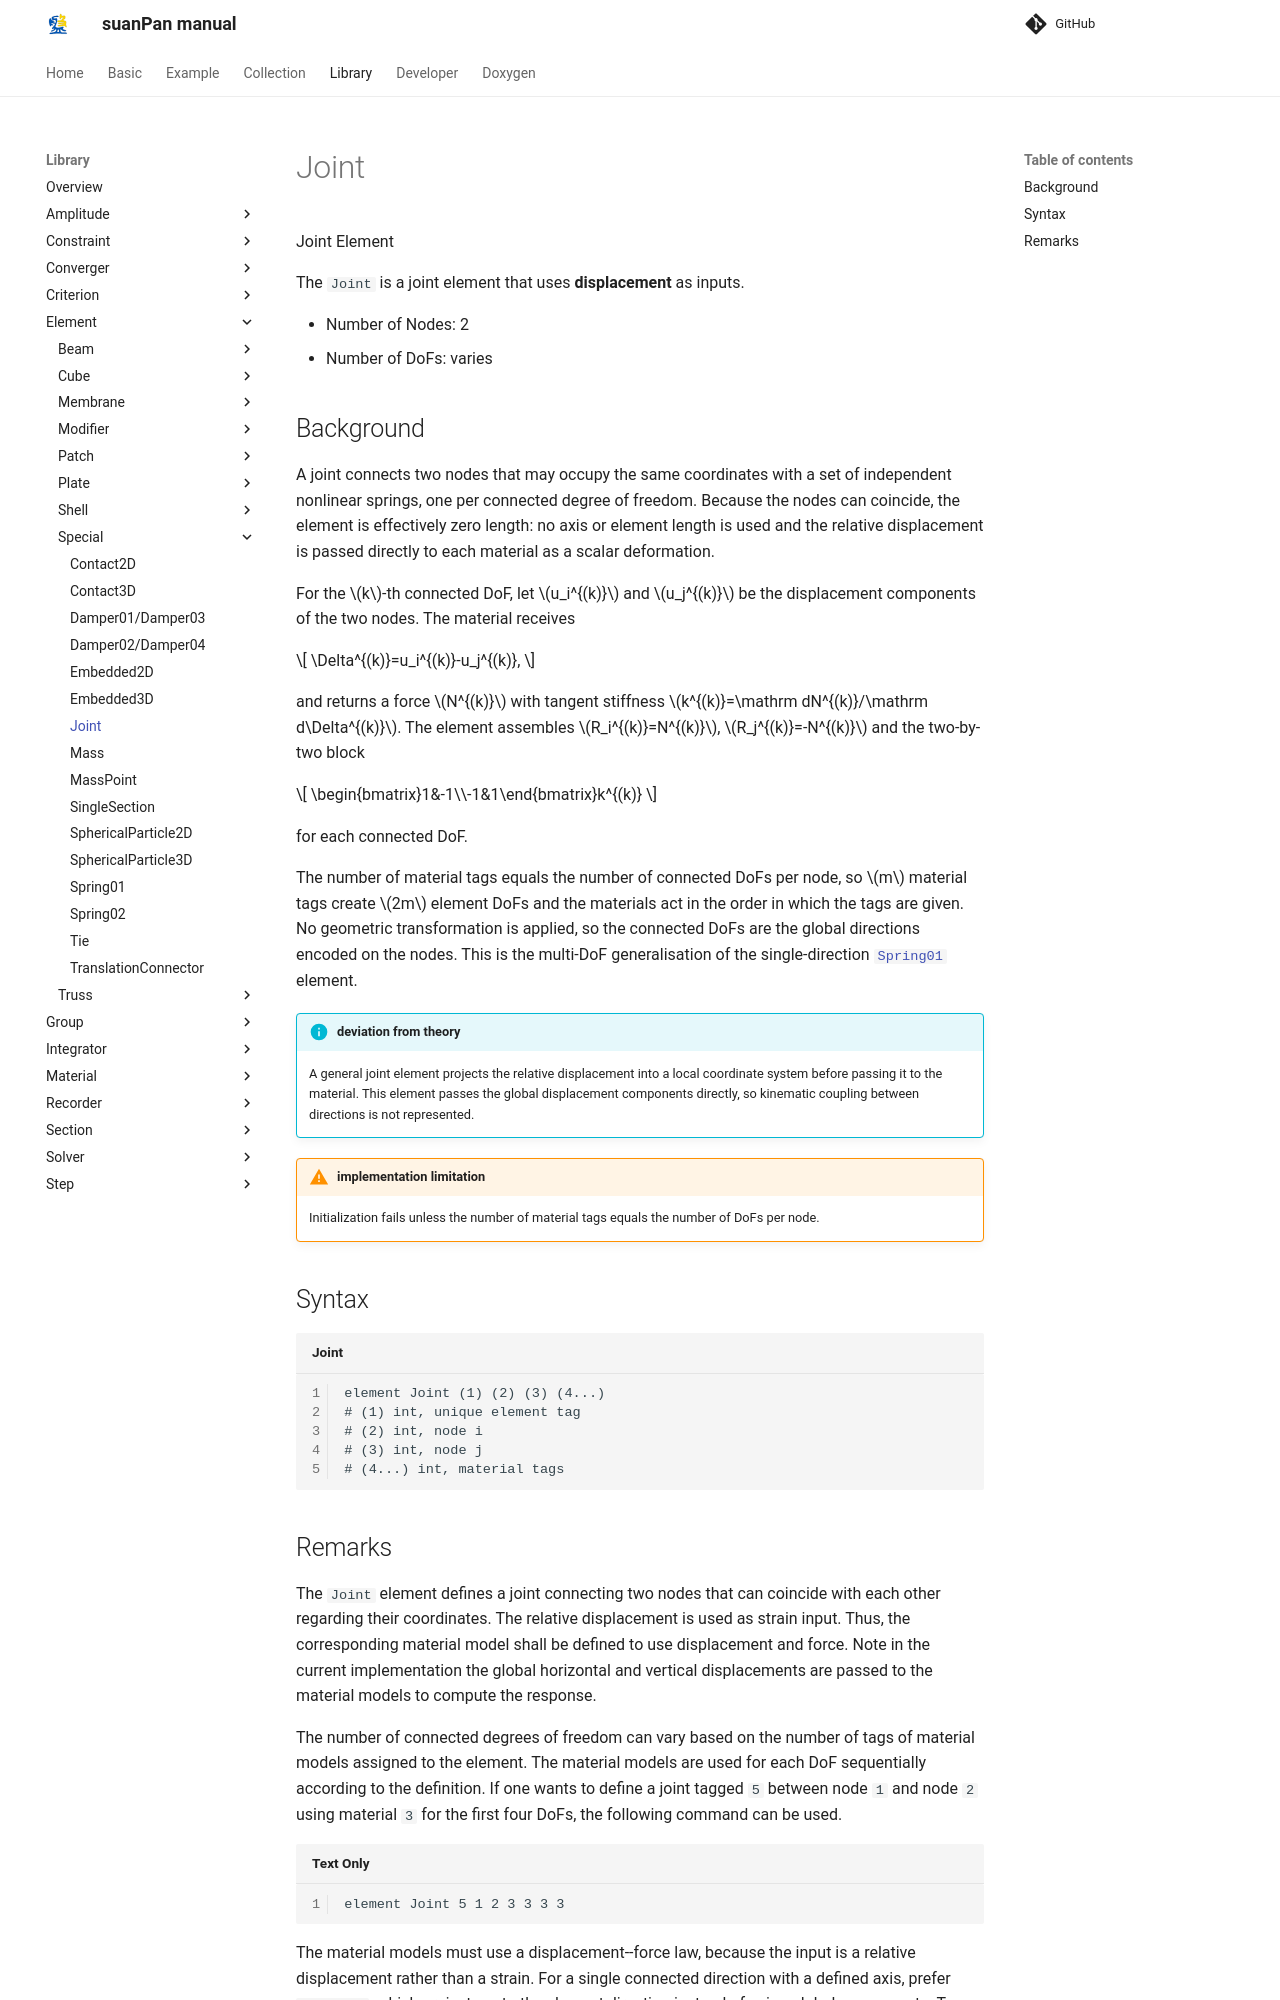

repository: TLCFEM/suanPan-manual · page: 4.4/Library/Element/Special/Joint/index.html · generator: mkdocs

# Joint

Joint Element

The `Joint` is a joint element that uses **displacement** as inputs.

* Number of Nodes: 2
* Number of DoFs: varies

## Background

A joint connects two nodes that may occupy the same coordinates with a set of independent nonlinear springs, one per connected degree of freedom.
Because the nodes can coincide, the element is effectively zero length: no axis or element length is used and the relative displacement is passed directly to each material as a scalar deformation.

For the $$k$$-th connected DoF, let $$u_i^{(k)}$$ and $$u_j^{(k)}$$ be the displacement components of the two nodes.
The material receives

$$
\Delta^{(k)}=u_i^{(k)}-u_j^{(k)},
$$

and returns a force $$N^{(k)}$$ with tangent stiffness $$k^{(k)}=\mathrm dN^{(k)}/\mathrm d\Delta^{(k)}$$.
The element assembles $$R_i^{(k)}=N^{(k)}$$, $$R_j^{(k)}=-N^{(k)}$$ and the two-by-two block

$$
\begin{bmatrix}1&-1\\-1&1\end{bmatrix}k^{(k)}
$$

for each connected DoF.

The number of material tags equals the number of connected DoFs per node, so $$m$$ material tags create $$2m$$ element DoFs and the materials act in the order in which the tags are given.
No geometric transformation is applied, so the connected DoFs are the global directions encoded on the nodes.
This is the multi-DoF generalisation of the single-direction [`Spring01`](Spring01.md) element.

!!! info "deviation from theory"
    A general joint element projects the relative displacement into a local coordinate system before passing it to the material.
    This element passes the global displacement components directly, so kinematic coupling between directions is not represented.

!!! warning "implementation limitation"
    Initialization fails unless the number of material tags equals the number of DoFs per node.

## Syntax

```text title="Joint"
element Joint (1) (2) (3) (4...)
# (1) int, unique element tag
# (2) int, node i
# (3) int, node j
# (4...) int, material tags
```
